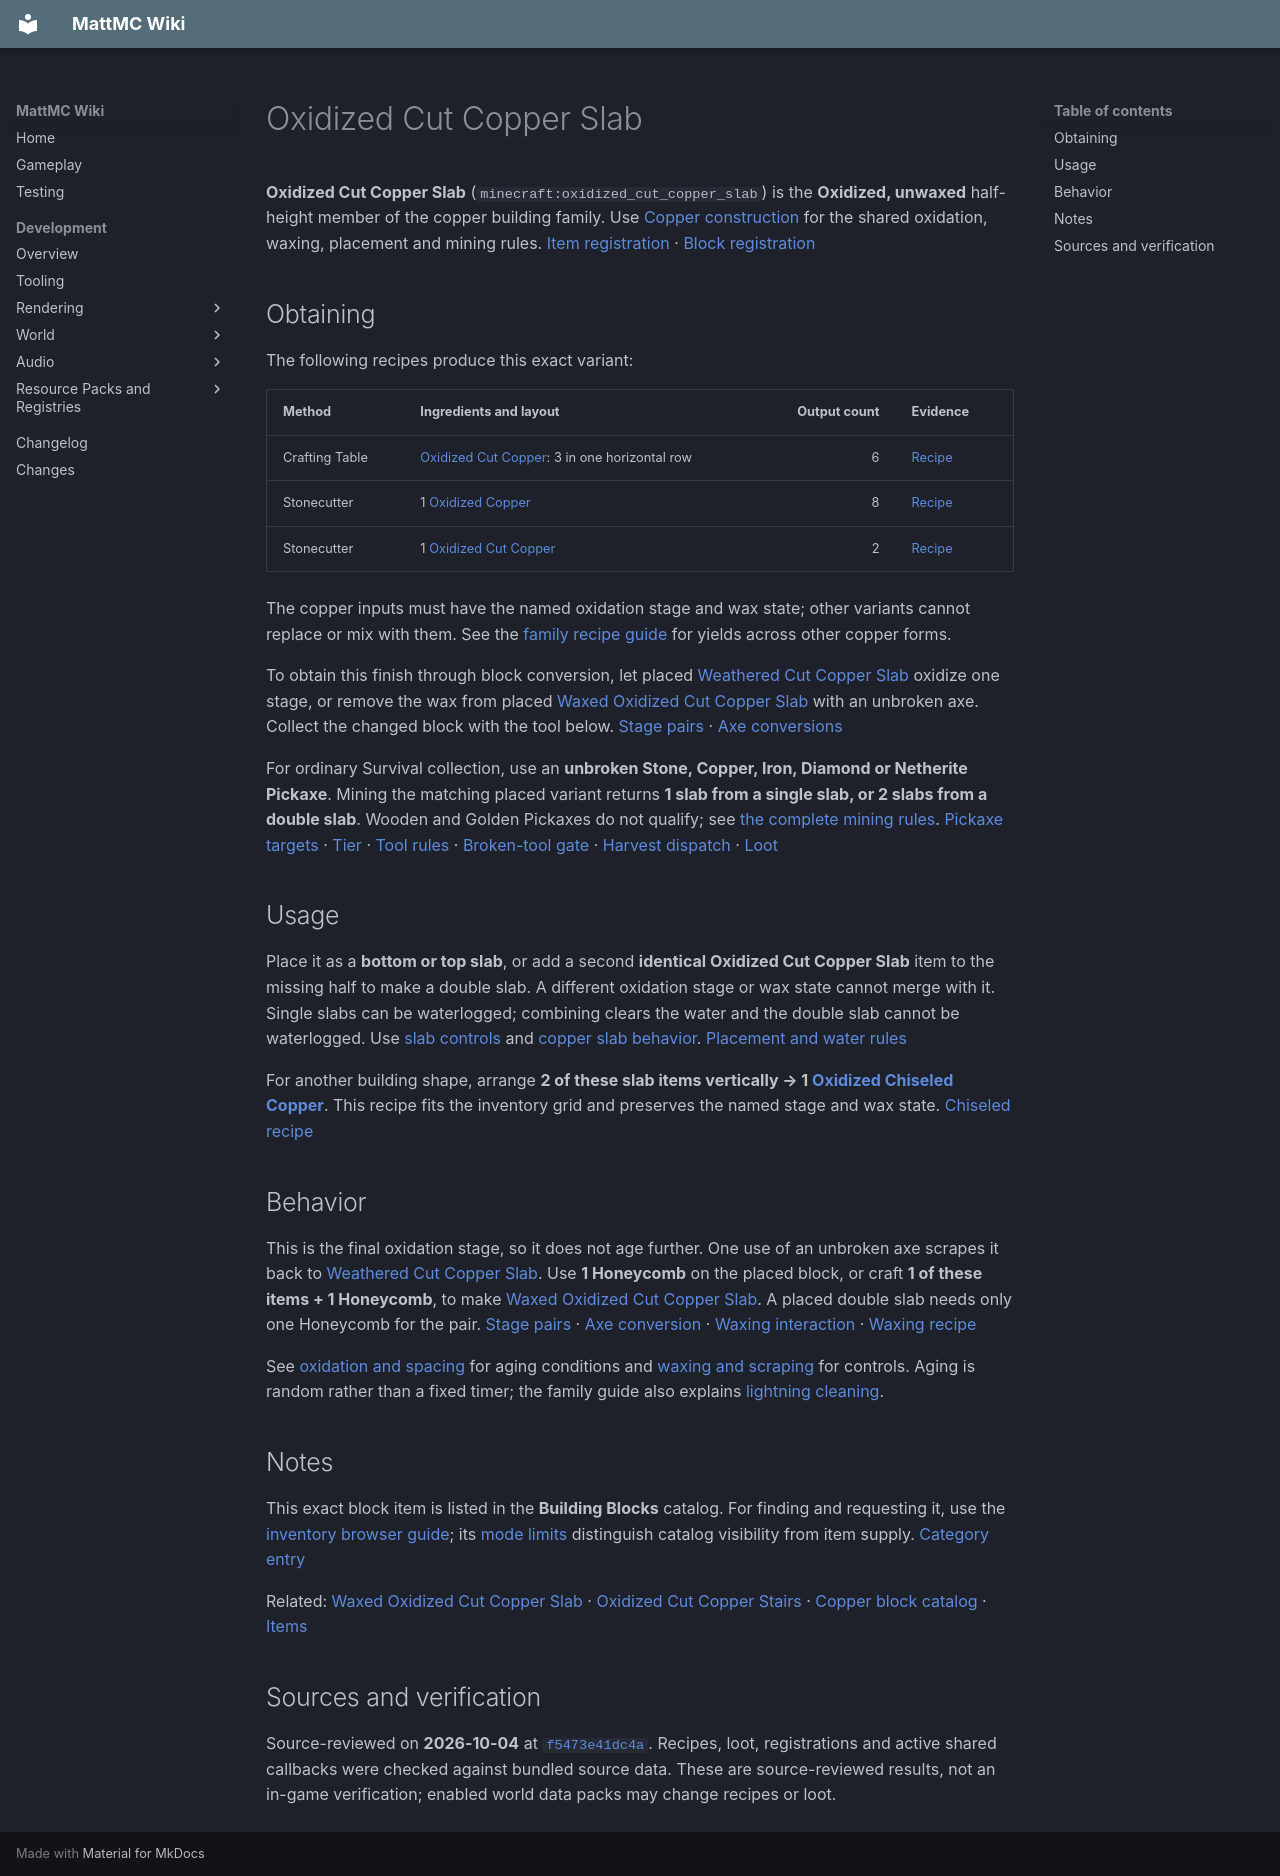

repository: HungLo2020/MattMC · page: gameplay/items/OxidizedCutCopperSlab/index.html · generator: mkdocs

# Oxidized Cut Copper Slab

**Oxidized Cut Copper Slab** (`minecraft:oxidized_cut_copper_slab`) is the **Oxidized, unwaxed** half-height member of the copper building family. Use [Copper construction](../blocks/CopperConstruction.md) for the shared oxidation, waxing, placement and mining rules. [Item registration][item] · [Block registration][block]

## Obtaining

The following recipes produce this exact variant:

| Method | Ingredients and layout | Output count | Evidence |
| --- | --- | ---: | --- |
| Crafting Table | [Oxidized Cut Copper](OxidizedCutCopper.md): 3 in one horizontal row | 6 | [Recipe][craft] |
| Stonecutter | 1 [Oxidized Copper](OxidizedCopper.md) | 8 | [Recipe][stone-full] |
| Stonecutter | 1 [Oxidized Cut Copper](OxidizedCutCopper.md) | 2 | [Recipe][stone-cut] |

The copper inputs must have the named oxidation stage and wax state; other variants cannot replace or mix with them. See the [family recipe guide](../blocks/CopperConstruction.md#crafting-and-stonecutter-yields) for yields across other copper forms.

To obtain this finish through block conversion, let placed [Weathered Cut Copper Slab](WeatheredCutCopperSlab.md) oxidize one stage, or remove the wax from placed [Waxed Oxidized Cut Copper Slab](WaxedOxidizedCutCopperSlab.md) with an unbroken axe. Collect the changed block with the tool below. [Stage pairs][weather] · [Axe conversions][axe]

For ordinary Survival collection, use an **unbroken Stone, Copper, Iron, Diamond or Netherite Pickaxe**. Mining the matching placed variant returns **1 slab from a single slab, or 2 slabs from a double slab**. Wooden and Golden Pickaxes do not qualify; see [the complete mining rules](../blocks/CopperConstruction.md#mining-and-collection). [Pickaxe targets][pickaxe-tag] · [Tier][tier] · [Tool rules][tool] · [Broken-tool gate][broken-drop] · [Harvest dispatch][harvest] · [Loot][loot]

## Usage

Place it as a **bottom or top slab**, or add a second **identical Oxidized Cut Copper Slab** item to the missing half to make a double slab. A different oxidation stage or wax state cannot merge with it. Single slabs can be waterlogged; combining clears the water and the double slab cannot be waterlogged. Use [slab controls](../blocks/WoodConstruction.md#slabs) and [copper slab behavior](../blocks/CopperConstruction.md#slabs-and-stairs). [Placement and water rules][shape]

For another building shape, arrange **2 of these slab items vertically → 1 [Oxidized Chiseled Copper](OxidizedChiseledCopper.md)**. This recipe fits the inventory grid and preserves the named stage and wax state. [Chiseled recipe][chiseled]

## Behavior

This is the final oxidation stage, so it does not age further. One use of an unbroken axe scrapes it back to [Weathered Cut Copper Slab](WeatheredCutCopperSlab.md). Use **1 Honeycomb** on the placed block, or craft **1 of these items + 1 Honeycomb**, to make [Waxed Oxidized Cut Copper Slab](WaxedOxidizedCutCopperSlab.md). A placed double slab needs only one Honeycomb for the pair. [Stage pairs][weather] · [Axe conversion][axe] · [Waxing interaction][wax-use] · [Waxing recipe][wax-recipe]

See [oxidation and spacing](../blocks/CopperConstruction.md#oxidation-and-spacing) for aging conditions and [waxing and scraping](../blocks/CopperConstruction.md#waxing-and-scraping) for controls. Aging is random rather than a fixed timer; the family guide also explains [lightning cleaning](../blocks/CopperConstruction.md#lightning-cleaning).

## Notes

This exact block item is listed in the **Building Blocks** catalog. For finding and requesting it, use the [inventory browser guide](../mechanics/InventoryBrowser.md#finding-and-requesting-an-item); its [mode limits](../mechanics/InventoryBrowser.md#mode-and-permission-limits) distinguish catalog visibility from item supply. [Category entry][category]

Related: [Waxed Oxidized Cut Copper Slab](WaxedOxidizedCutCopperSlab.md) · [Oxidized Cut Copper Stairs](OxidizedCutCopperStairs.md) · [Copper block catalog](../blocks/catalog/copper.md) · [Items](Items.md)

## Sources and verification

Source-reviewed on **2026-10-04** at [`f5473e41dc4a`](https://github.com/HungLo2020/MattMC/tree/f5473e41dc4af8ced756db517fada27288df07a3). Recipes, loot, registrations and active shared callbacks were checked against bundled source data. These are source-reviewed results, not an in-game verification; enabled world data packs may change recipes or loot.

[item]: https://github.com/HungLo2020/MattMC/blob/f5473e41dc4af8ced756db517fada27288df07a3/src/main/java/net/minecraft/world/item/Items.java#L192-L219
[block]: https://github.com/HungLo2020/MattMC/blob/f5473e41dc4af8ced756db517fada27288df07a3/src/main/java/net/minecraft/world/level/block/Blocks.java#L6175-L6238
[craft]: https://github.com/HungLo2020/MattMC/blob/f5473e41dc4af8ced756db517fada27288df07a3/src/main/resources/data/minecraft/recipe/crafting/oxidized_cut_copper_slab.json
[stone-full]: https://github.com/HungLo2020/MattMC/blob/f5473e41dc4af8ced756db517fada27288df07a3/src/main/resources/data/minecraft/recipe/stonecutting/oxidized_cut_copper_slab_from_oxidized_copper_stonecutting.json
[stone-cut]: https://github.com/HungLo2020/MattMC/blob/f5473e41dc4af8ced756db517fada27288df07a3/src/main/resources/data/minecraft/recipe/stonecutting/oxidized_cut_copper_slab_from_oxidized_cut_copper_stonecutting.json
[weather]: https://github.com/HungLo2020/MattMC/blob/f5473e41dc4af8ced756db517fada27288df07a3/src/main/java/net/minecraft/world/level/block/WeatheringCopper.java#L29-L34
[axe]: https://github.com/HungLo2020/MattMC/blob/f5473e41dc4af8ced756db517fada27288df07a3/src/main/java/net/minecraft/world/item/AxeItem.java#L61-L117
[pickaxe-tag]: https://github.com/HungLo2020/MattMC/blob/f5473e41dc4af8ced756db517fada27288df07a3/src/main/resources/data/minecraft/tags/block/mineable/pickaxe.json
[tier]: https://github.com/HungLo2020/MattMC/blob/f5473e41dc4af8ced756db517fada27288df07a3/src/main/resources/data/minecraft/tags/block/needs_stone_tool.json
[tool]: https://github.com/HungLo2020/MattMC/blob/f5473e41dc4af8ced756db517fada27288df07a3/src/main/java/net/minecraft/world/item/ToolMaterial.java#L23-L48
[broken-drop]: https://github.com/HungLo2020/MattMC/blob/f5473e41dc4af8ced756db517fada27288df07a3/src/main/java/net/minecraft/world/item/ItemStack.java#L587-L589
[harvest]: https://github.com/HungLo2020/MattMC/blob/f5473e41dc4af8ced756db517fada27288df07a3/src/main/java/net/minecraft/server/level/ServerPlayerGameMode.java#L283-L292
[loot]: https://github.com/HungLo2020/MattMC/blob/f5473e41dc4af8ced756db517fada27288df07a3/src/main/resources/data/minecraft/loot_table/blocks/oxidized_cut_copper_slab.json
[shape]: https://github.com/HungLo2020/MattMC/blob/f5473e41dc4af8ced756db517fada27288df07a3/src/main/java/net/minecraft/world/level/block/SlabBlock.java#L53-L113
[chiseled]: https://github.com/HungLo2020/MattMC/blob/f5473e41dc4af8ced756db517fada27288df07a3/src/main/resources/data/minecraft/recipe/crafting/oxidized_chiseled_copper.json
[wax-use]: https://github.com/HungLo2020/MattMC/blob/f5473e41dc4af8ced756db517fada27288df07a3/src/main/java/net/minecraft/world/item/HoneycombItem.java#L89-L119
[wax-recipe]: https://github.com/HungLo2020/MattMC/blob/f5473e41dc4af8ced756db517fada27288df07a3/src/main/resources/data/minecraft/recipe/crafting/waxed_oxidized_cut_copper_slab_from_honeycomb.json
[category]: https://github.com/HungLo2020/MattMC/blob/f5473e41dc4af8ced756db517fada27288df07a3/src/main/java/net/minecraft/world/item/CreativeModeTabs.java#L451-L535
